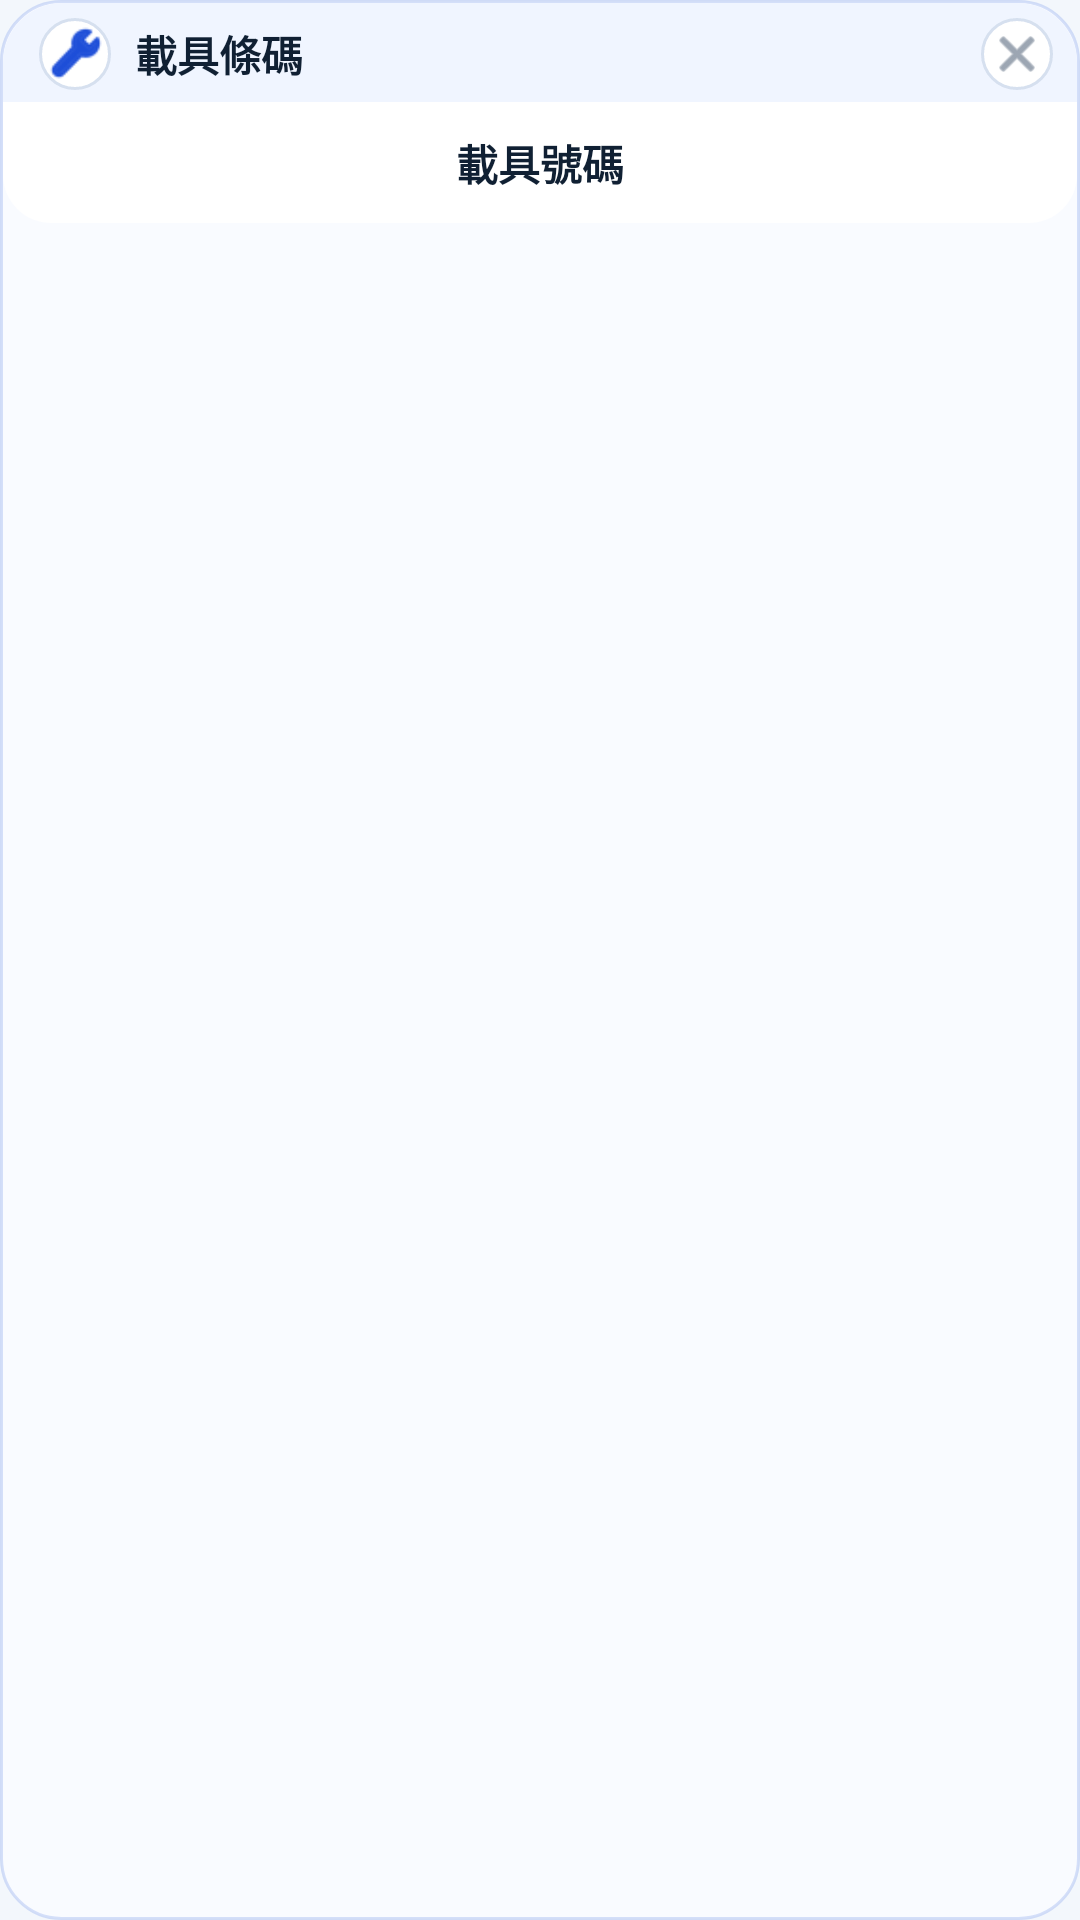

Layout XML and referenced resources for this Android screen:
<!-- AndroidManifest.xml: application theme AppTheme -->
<!-- res/layout/layout_floating_widget.xml -->
<?xml version="1.0" encoding="utf-8"?>
<LinearLayout xmlns:android="http://schemas.android.com/apk/res/android"
    xmlns:tools="http://schemas.android.com/tools"
    android:id="@+id/floating_widget_root"
    android:layout_width="wrap_content"
    android:layout_height="wrap_content"
    android:layout_margin="12dp"
    android:background="@drawable/bg_floating_widget_surface"
    android:orientation="vertical"
    android:padding="1dp">

    <FrameLayout
        android:id="@+id/bubble_container"
        android:layout_width="64dp"
        android:layout_height="64dp"
        android:background="@android:color/transparent"
        android:visibility="gone">

        <ImageView
            android:id="@+id/bubble_icon"
            android:layout_width="match_parent"
            android:layout_height="match_parent"
            android:background="@android:color/transparent"
            android:contentDescription="@string/app_name"
            android:padding="0dp"
            android:scaleType="fitCenter"
            android:src="@drawable/bubble_ic_launcher_foreground" />
    </FrameLayout>

    <LinearLayout
        android:id="@+id/content_container"
        android:layout_width="match_parent"
        android:layout_height="wrap_content"
        android:orientation="vertical">

        <LinearLayout
            android:id="@+id/header_container"
            android:layout_width="match_parent"
            android:layout_height="wrap_content"
            android:background="@drawable/bg_floating_header"
            android:gravity="center_vertical"
            android:orientation="horizontal"
            android:paddingStart="12dp"
            android:paddingTop="5dp"
            android:paddingEnd="8dp"
            android:paddingBottom="4dp">

            <ImageButton
                android:id="@+id/setting_btn"
                android:layout_width="24dp"
                android:layout_height="24dp"
                android:background="@drawable/bg_setting_button"
                android:contentDescription="@string/floating_setting"
                android:padding="0dp"
                android:scaleType="centerInside"
                android:src="@drawable/ic_wrench_small"
                android:tint="@color/brand_primary" />

            <TextView
                android:id="@+id/textView"
                android:layout_width="0dp"
                android:layout_height="wrap_content"
                android:layout_marginStart="8dp"
                android:layout_weight="1"
                android:fontFamily="sans-serif-medium"
                android:gravity="center_vertical"
                android:includeFontPadding="false"
                android:maxLines="1"
                android:text="@string/floating_title"
                android:textColor="@color/text_primary"
                android:textSize="14sp"
                android:textStyle="bold" />

            <ImageButton
                android:id="@+id/close_btn"
                android:layout_width="24dp"
                android:layout_height="24dp"
                android:background="@drawable/bg_secondary_button"
                android:contentDescription="@string/floating_close"
                android:padding="0dp"
                android:scaleType="centerInside"
                android:src="@drawable/ic_close_small"
                android:tint="@color/text_secondary" />
        </LinearLayout>

        <LinearLayout
            android:layout_width="match_parent"
            android:layout_height="wrap_content"
            android:background="@drawable/bg_barcode_section_surface"
            android:orientation="vertical">

            <ImageView
                android:id="@+id/barcode_image"
                android:layout_width="match_parent"
                android:layout_height="wrap_content"
                android:adjustViewBounds="true"
                android:background="@android:color/transparent"
                android:contentDescription="@string/floating_barcode"
                android:paddingStart="14dp"
                android:paddingTop="6dp"
                android:paddingEnd="14dp"
                android:paddingBottom="2dp"
                tools:srcCompat="@android:drawable/ic_menu_gallery" />

            <TextView
                android:id="@+id/vehicle_number_text"
                android:layout_width="match_parent"
                android:layout_height="wrap_content"
                android:background="@android:color/transparent"
                android:gravity="center"
                android:includeFontPadding="false"
                android:paddingStart="14dp"
                android:paddingTop="2dp"
                android:paddingEnd="14dp"
                android:paddingBottom="10dp"
                android:text="@string/floating_vehicle_placeholder"
                android:textColor="@color/text_primary"
                android:textSize="14sp"
                android:textStyle="bold" />
        </LinearLayout>
    </LinearLayout>
</LinearLayout>
<!-- resources referenced by this layout -->
<resources>
  <color name="brand_primary">#1D4ED8</color>
  <color name="text_primary">#102033</color>
  <color name="text_secondary">#5B6B80</color>
  <!-- drawable bg_barcode_section_surface (drawable) -->
  <?xml version="1.0" encoding="utf-8"?>
  <shape xmlns:android="http://schemas.android.com/apk/res/android"
      android:shape="rectangle">
      <solid android:color="@color/surface_card" />
      <corners
          android:bottomLeftRadius="16dp"
          android:bottomRightRadius="16dp" />
  </shape>
  <!-- drawable bg_floating_header (drawable) -->
  <?xml version="1.0" encoding="utf-8"?>
  <shape xmlns:android="http://schemas.android.com/apk/res/android"
      android:shape="rectangle">
      <solid android:color="#F0F5FF" />
      <corners android:topLeftRadius="20dp" android:topRightRadius="20dp" />
  </shape>
  <!-- drawable bg_floating_widget_surface (drawable) -->
  <?xml version="1.0" encoding="utf-8"?>
  <shape xmlns:android="http://schemas.android.com/apk/res/android"
      android:shape="rectangle">
      <solid android:color="@color/floating_shell" />
      <corners android:radius="20dp" />
      <stroke
          android:width="1dp"
          android:color="#2A1D4ED8" />
  </shape>
  <!-- drawable bg_secondary_button (drawable) -->
  <?xml version="1.0" encoding="utf-8"?>
  <shape xmlns:android="http://schemas.android.com/apk/res/android"
      android:shape="rectangle">
      <solid android:color="@color/surface_card" />
      <corners android:radius="16dp" />
      <stroke
          android:width="1dp"
          android:color="@color/surface_outline" />
  </shape>
  <!-- drawable bg_setting_button (drawable) -->
  <?xml version="1.0" encoding="utf-8"?>
  <shape xmlns:android="http://schemas.android.com/apk/res/android"
      android:shape="rectangle">
      <solid android:color="@color/surface_card" />
      <corners android:radius="12dp" />
      <stroke
          android:width="1dp"
          android:color="@color/surface_outline" />
  </shape>
  <!-- drawable ic_close_small (drawable) -->
  <?xml version="1.0" encoding="utf-8"?>
  <inset xmlns:android="http://schemas.android.com/apk/res/android"
      android:drawable="@android:drawable/ic_menu_close_clear_cancel"
      android:insetLeft="4dp"
      android:insetTop="4dp"
      android:insetRight="4dp"
      android:insetBottom="4dp" />
  <!-- drawable ic_wrench_small (drawable) -->
  <?xml version="1.0" encoding="utf-8"?>
  <inset xmlns:android="http://schemas.android.com/apk/res/android"
      android:drawable="@drawable/ic_wrench"
      android:insetLeft="4dp"
      android:insetTop="4dp"
      android:insetRight="4dp"
      android:insetBottom="4dp" />
  <string name="app_name">漂浮載具</string>
  <string name="floating_barcode">載具條碼圖片</string>
  <string name="floating_close">關閉浮動視窗</string>
  <string name="floating_setting">開啟設定</string>
  <string name="floating_title">載具條碼</string>
  <string name="floating_vehicle_placeholder">載具號碼</string>
  <color name="surface_card">#FFFFFF</color>
  <color name="floating_shell">#F9FBFF</color>
  <color name="surface_outline">#D6E0EF</color>
  <color name="text_inverse">#FFFFFF</color>
  <color name="surface_card_alt">#EEF4FF</color>
  <color name="brand_secondary">#0F766E</color>
  <color name="surface_bg">#F3F7FC</color>
</resources>
